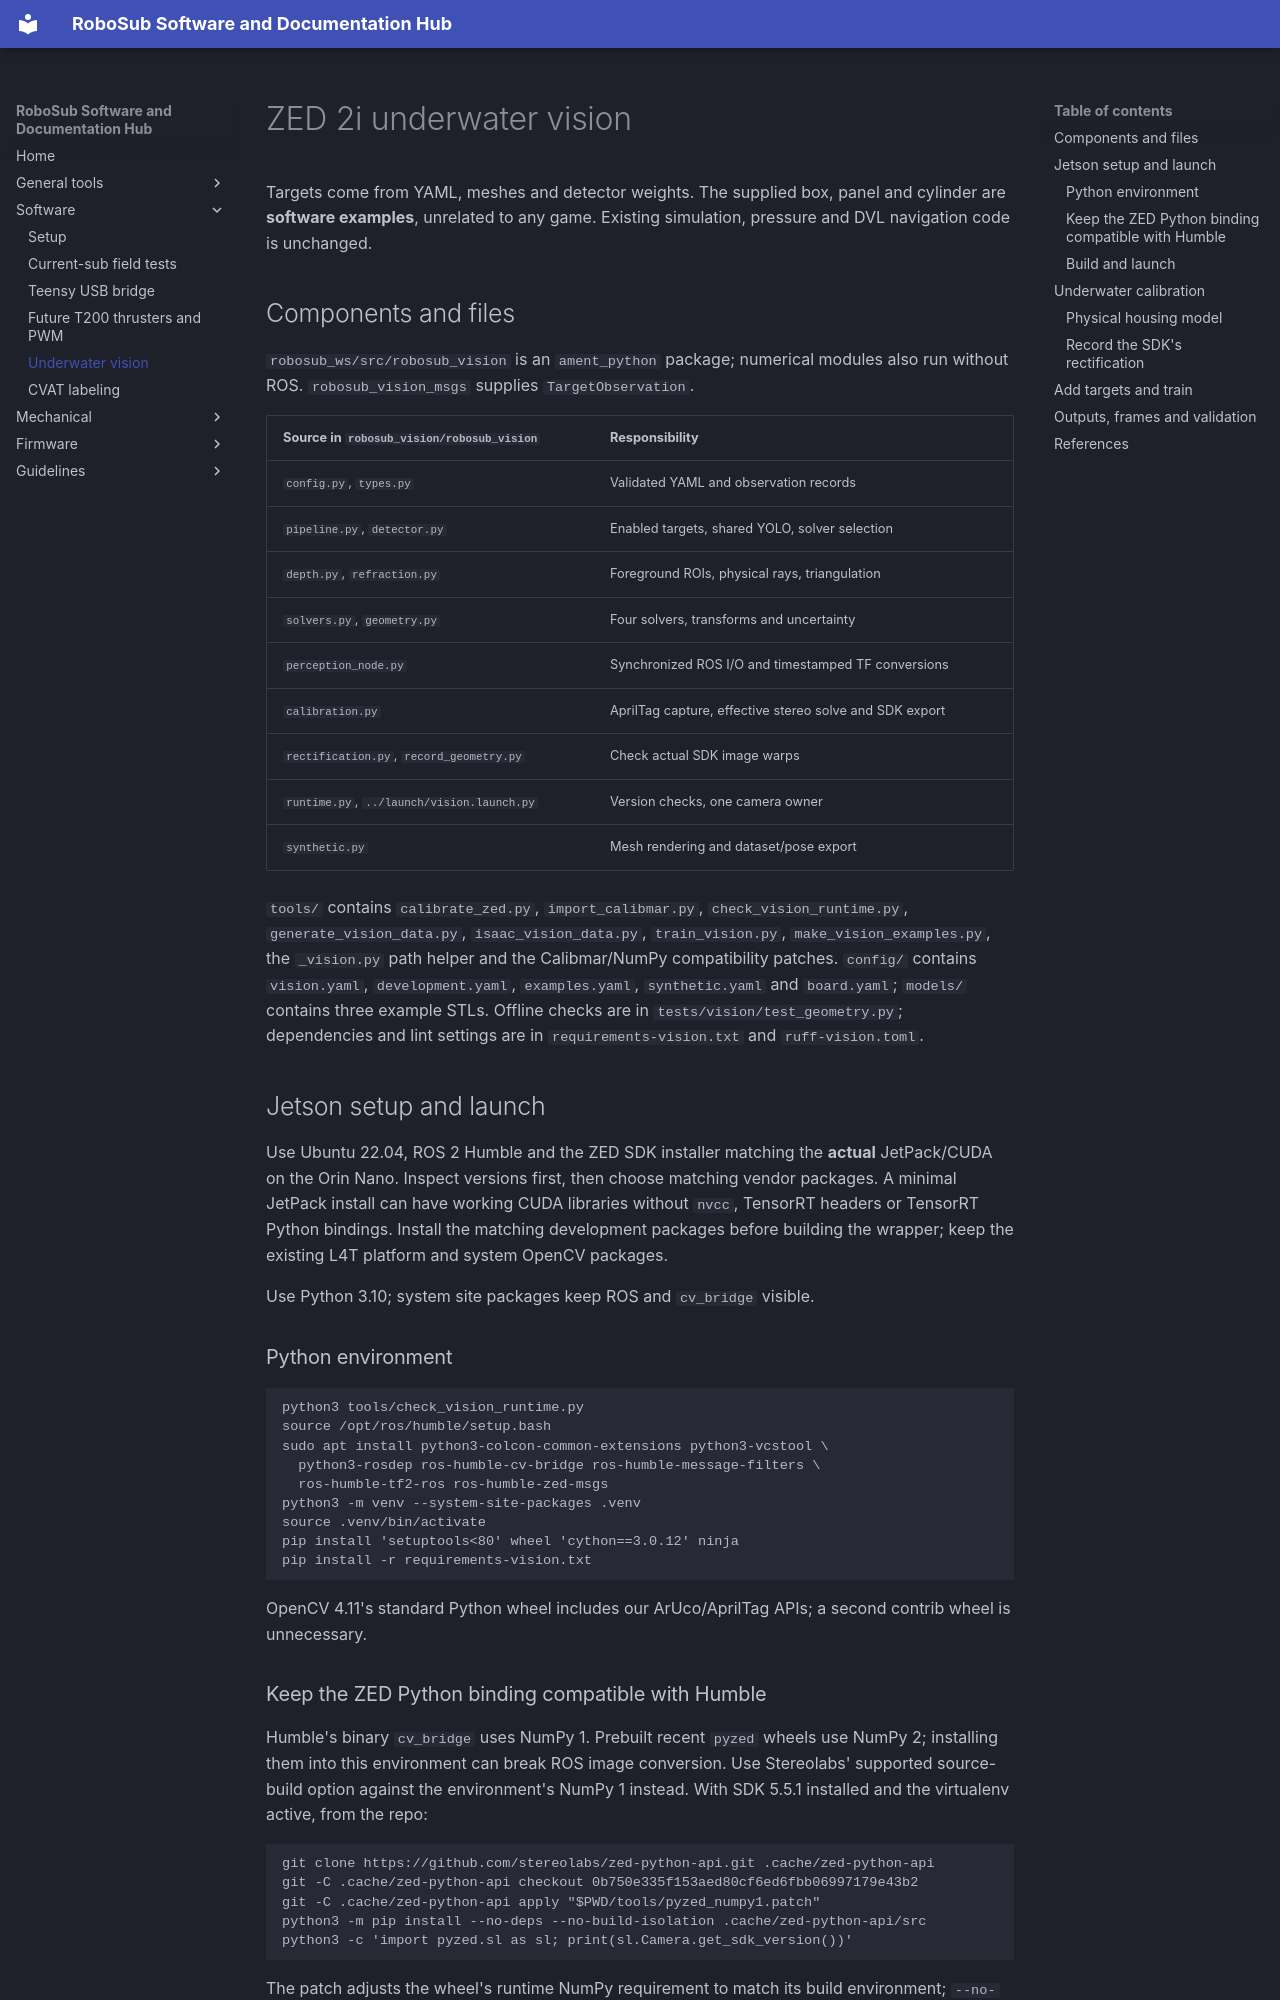

repository: CaltechRoboticsTeam/RoboSub · page: software/vision/index.html · generator: mkdocs

# ZED 2i underwater vision

Targets come from YAML, meshes and detector weights. The supplied box, panel
and cylinder are **software examples**, unrelated to any game. Existing
simulation, pressure and DVL navigation code is unchanged.

## Components and files

`robosub_ws/src/robosub_vision` is an `ament_python` package; numerical modules
also run without ROS. `robosub_vision_msgs` supplies `TargetObservation`.

| Source in `robosub_vision/robosub_vision` | Responsibility |
| --- | --- |
| `config.py`, `types.py` | Validated YAML and observation records |
| `pipeline.py`, `detector.py` | Enabled targets, shared YOLO, solver selection |
| `depth.py`, `refraction.py` | Foreground ROIs, physical rays, triangulation |
| `solvers.py`, `geometry.py` | Four solvers, transforms and uncertainty |
| `perception_node.py` | Synchronized ROS I/O and timestamped TF conversions |
| `calibration.py` | AprilTag capture, effective stereo solve and SDK export |
| `rectification.py`, `record_geometry.py` | Check actual SDK image warps |
| `runtime.py`, `../launch/vision.launch.py` | Version checks, one camera owner |
| `synthetic.py` | Mesh rendering and dataset/pose export |

`tools/` contains `calibrate_zed.py`, `import_calibmar.py`,
`check_vision_runtime.py`, `generate_vision_data.py`, `isaac_vision_data.py`,
`train_vision.py`, `make_vision_examples.py`, the `_vision.py` path helper and
the Calibmar/NumPy compatibility patches. `config/` contains `vision.yaml`,
`development.yaml`, `examples.yaml`, `synthetic.yaml` and `board.yaml`;
`models/` contains three example STLs. Offline checks are in
`tests/vision/test_geometry.py`; dependencies and lint settings are in
`requirements-vision.txt` and `ruff-vision.toml`.

## Jetson setup and launch

Use Ubuntu 22.04, ROS 2 Humble and the ZED SDK installer matching the **actual**
JetPack/CUDA on the Orin Nano. Inspect versions first, then choose matching
vendor packages. A minimal JetPack install can have working CUDA libraries
without `nvcc`, TensorRT headers or TensorRT Python bindings. Install the
matching development packages before building the wrapper; keep the existing
L4T platform and system OpenCV packages.

Use Python 3.10; system site packages keep ROS and `cv_bridge` visible.

### Python environment

```bash
python3 tools/check_vision_runtime.py
source /opt/ros/humble/setup.bash
sudo apt install python3-colcon-common-extensions python3-vcstool \
  python3-rosdep ros-humble-cv-bridge ros-humble-message-filters \
  ros-humble-tf2-ros ros-humble-zed-msgs
python3 -m venv --system-site-packages .venv
source .venv/bin/activate
pip install 'setuptools<80' wheel 'cython==3.0.12' ninja
pip install -r requirements-vision.txt
```

OpenCV 4.11's standard Python wheel includes our ArUco/AprilTag APIs; a second
contrib wheel is unnecessary.

### Keep the ZED Python binding compatible with Humble

Humble's binary `cv_bridge` uses NumPy 1. Prebuilt recent `pyzed` wheels use
NumPy 2; installing them into this environment can break ROS image conversion.
Use Stereolabs' supported source-build option against the environment's NumPy
1 instead. With SDK 5.5.1 installed and the virtualenv active, from the repo:

```bash
git clone https://github.com/stereolabs/zed-python-api.git .cache/zed-python-api
git -C .cache/zed-python-api checkout 0b750e335f153aed80cf6ed6fbb06997179e43b2
git -C .cache/zed-python-api apply "$PWD/tools/pyzed_numpy1.patch"
python3 -m pip install --no-deps --no-build-isolation .cache/zed-python-api/src
python3 -c 'import pyzed.sl as sl; print(sl.Camera.get_sdk_version())'
```

The patch adjusts the wheel's runtime NumPy requirement to match its build
environment; `--no-build-isolation` keeps the build on NumPy 1. Do not run
another large C++ build alongside this binding on the 8 GB Jetson. Install
JetPack-compatible GPU PyTorch/torchvision before Ultralytics, so pip does not
replace them with generic CPU packages. See the vendor guides below.
